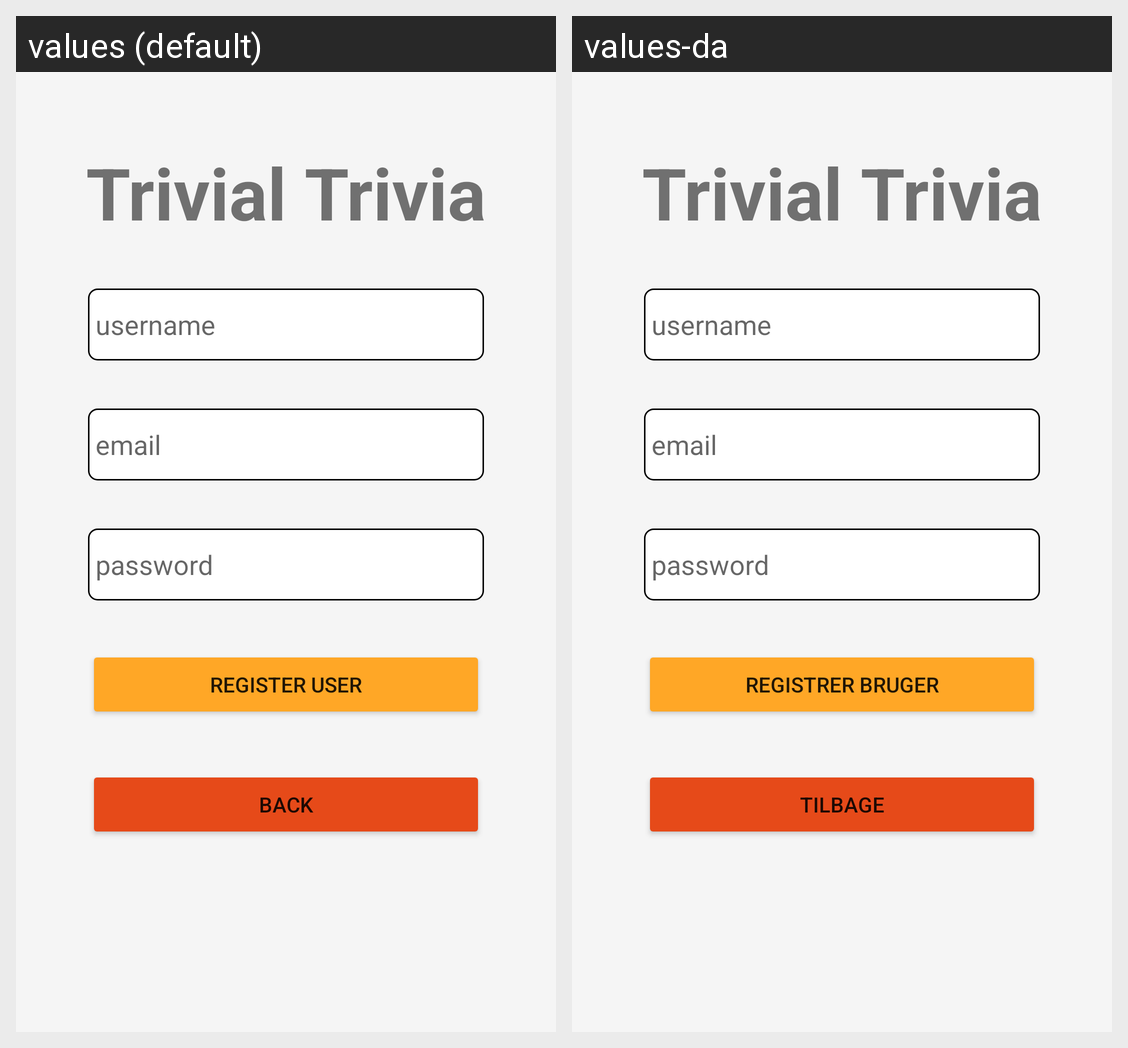

This grid shows one Android layout under two languages. Give, for every string resource on the screen, its name, the default text and each shown locale's text.
Android screen res/layout/activity_register.xml rendered under 2 locales, left to right: values (default), values-da. Device: Nexus 5 (rendered at 1080×1920; each locale shown at half size, 540×960, under a caption strip naming it); theme Theme.TrivialTrivia.
Strings drawn on this screen, with the default value and each locale's value (text and hints the layout hard-codes, and strings that could not be matched under every locale, appear in the picture but are not listed):

textAppName
  values: Trivial Trivia
  values-da: Trivial Trivia  [not translated; the default value is used]

buttonRegister
  values: Register User
  values-da: Registrer Bruger

buttonBack
  values: Back
  values-da: Tilbage
